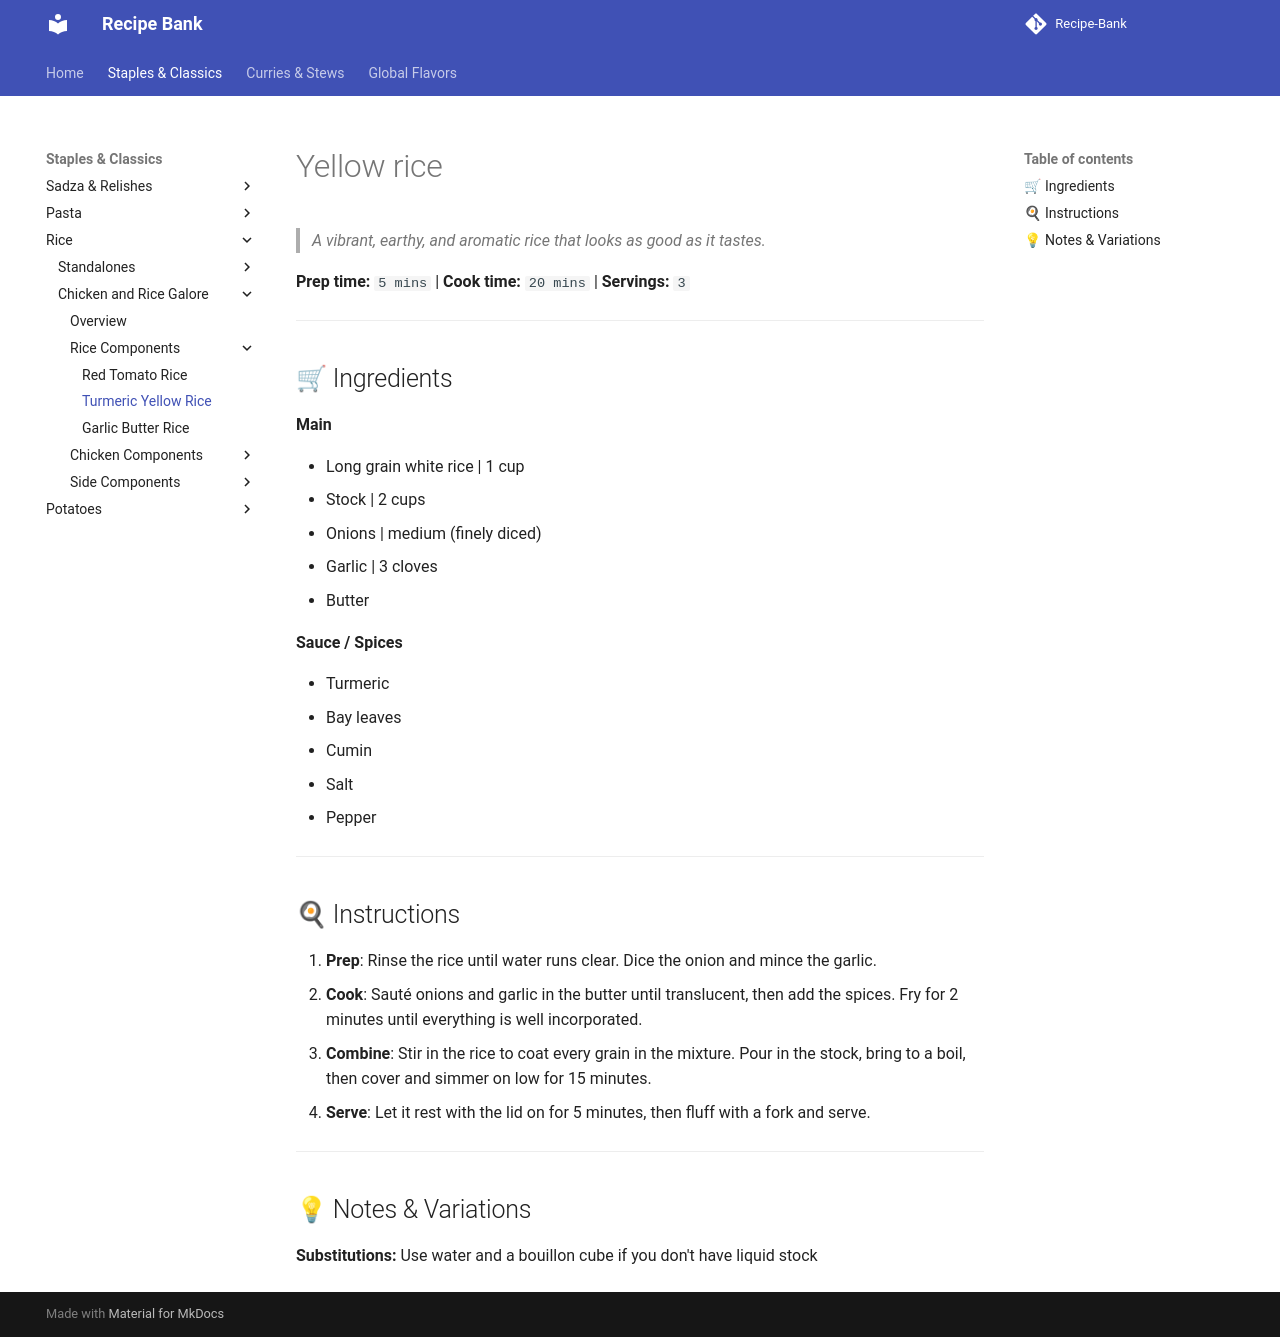

repository: ItsTachie/Recipe-Bank · page: staples/rice/modules/yellow_rice/index.html · generator: mkdocs

---
title: yellow_rice
cuisine:
prep_time: "5"
cook_time: "20"
servings: "3"
tags:
  - recipe
---

# Yellow rice 

> *A vibrant, earthy, and aromatic rice that looks as good as it tastes.*

**Prep time:** `5 mins` | **Cook time:** `20 mins` | **Servings:** `3`

---
## 🛒 Ingredients

**Main**

-  Long grain white rice | 1 cup
- Stock | 2 cups
- Onions | medium (finely diced)
- Garlic | 3 cloves
- Butter 

**Sauce / Spices**

- Turmeric 
- Bay leaves
- Cumin
- Salt
- Pepper 

---
## 🍳 Instructions

1. **Prep**: Rinse the rice until water runs clear. Dice the onion and mince the garlic.
2. **Cook**: Sauté onions and garlic in the butter until translucent, then add the spices. Fry for 2 minutes until everything is well incorporated.
3. **Combine**: Stir in the rice to coat every grain in the mixture. Pour in the stock, bring to a boil, then cover and simmer on low for 15 minutes.
4. **Serve**: Let it rest with the lid on for 5 minutes, then fluff with a fork and serve.

---
## 💡 Notes & Variations

 **Substitutions:** Use water and a bouillon cube if you don't have liquid stock
